Run: headless pygame with SDL's dummy video driver; simulated clock (each Clock.tick advances the game by its frame time, no real sleeping); random seed 0; keys injected as events and as key.get_pressed() state; no mouse input.
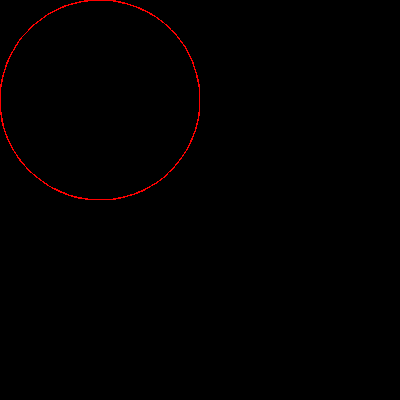
Frame 1 of 4 · flips 1–60 · no input
Frame 2 of 4 · flips 61–180 · tapped SPACE, RETURN · held RIGHT (→), D · screen unchanged from frame 1, image omitted
Frame 3 of 4 · flips 181–300 · held DOWN (↓), S · screen unchanged from frame 2, image omitted
Frame 4 of 4 · flips 301–420 · held LEFT (←), A, UP (↑), W · screen unchanged from frame 3, image omitted

The pygame program that drew these frames:

import pygame
import sys

# Initialize Pygame
pygame.init()

# Set the dimensions of the window
width, height = 400, 400

# Create a display window
screen = pygame.display.set_mode((width, height))
pygame.display.set_caption("Drawing an Arc")

# Colors
black = (0, 0, 0)
red = (255, 0, 0)

# Define the parameters for the arc
rect = (0, 0, 200, 200)  # (x, y, width, height)
start_angle = 45  # Starting angle in degrees
end_angle = 90  # Ending angle in degrees

# Main game loop
running = True
while running:
    for event in pygame.event.get():
        if event.type == pygame.QUIT:
            running = False

    # Clear the screen
    screen.fill(black)

    # Draw the red arc
    pygame.draw.arc(screen, red, rect, start_angle, end_angle, 1)  # 5 is the width of the arc line

    # Update the display
    pygame.display.flip()

# Quit Pygame
pygame.quit()
sys.exit()
